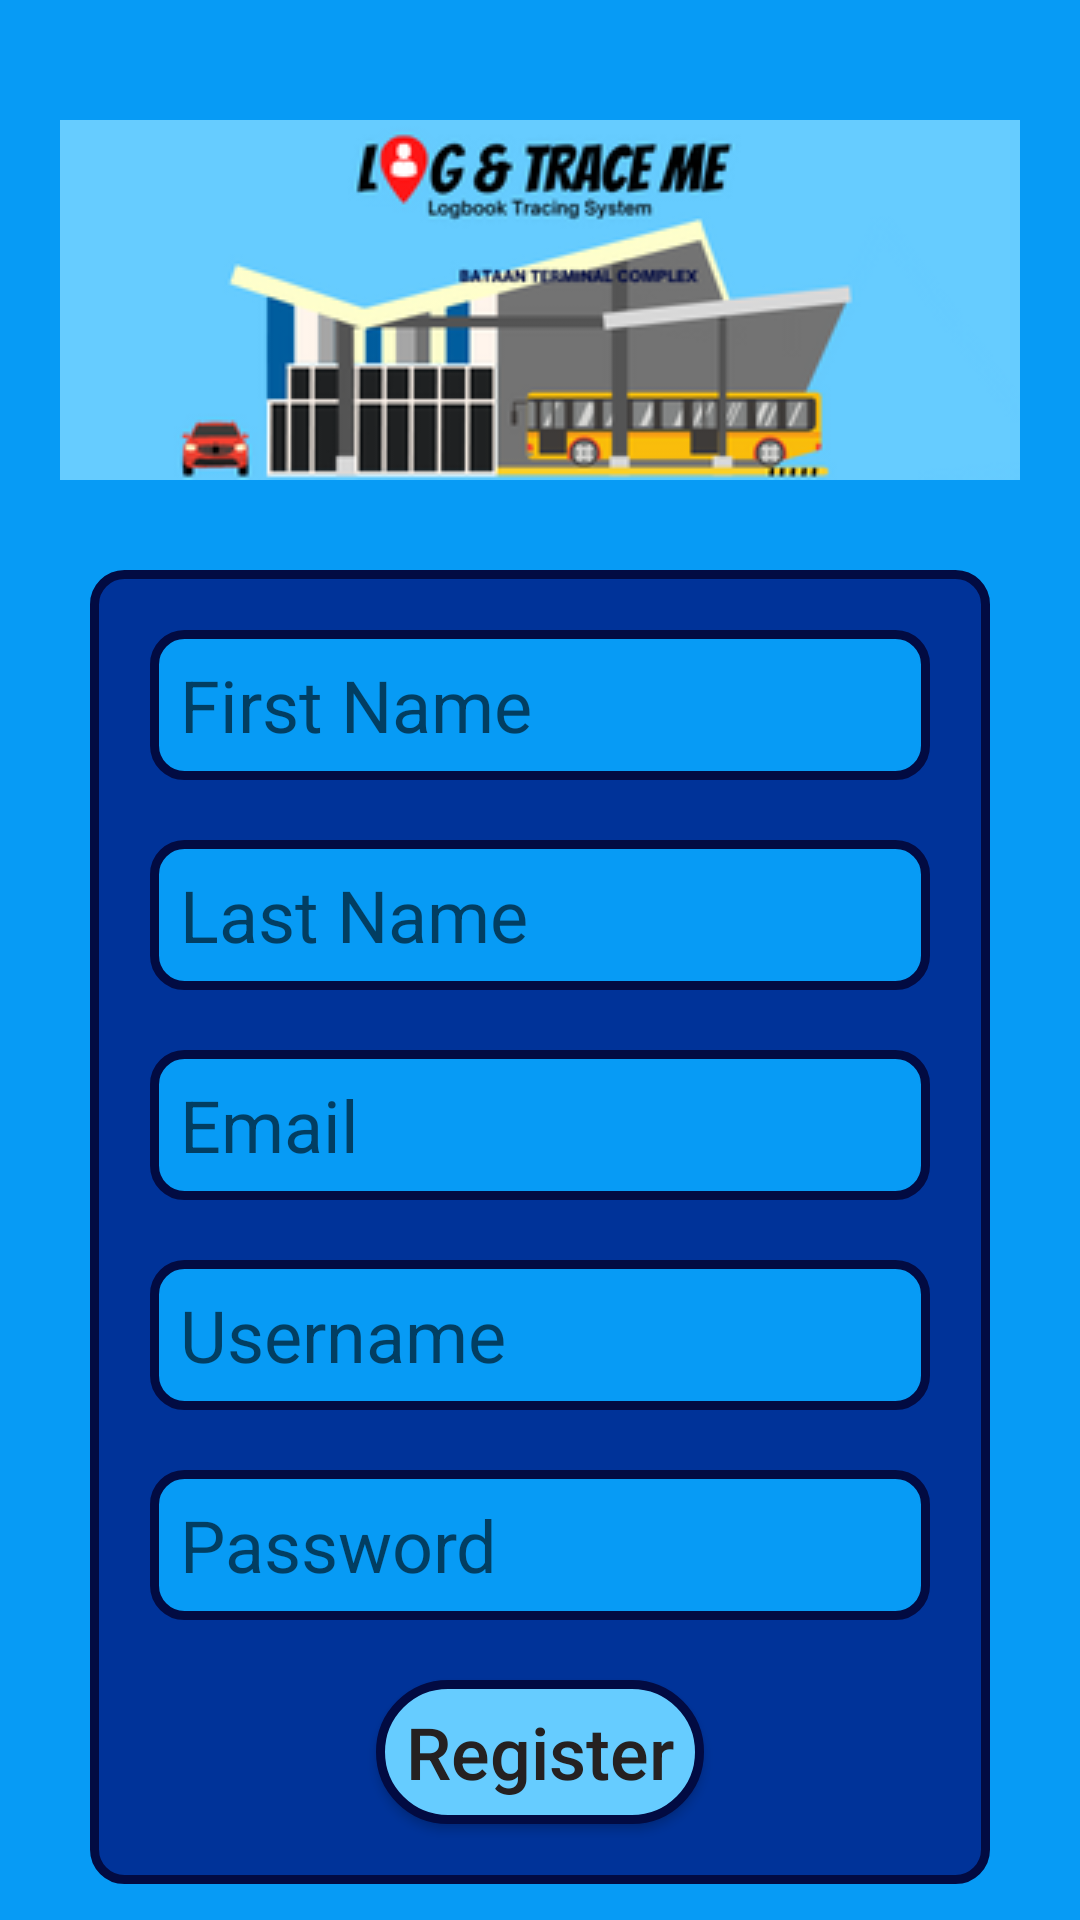

Here is an Android app screen rendered from its layout file. Give the layout XML and the strings, colors and styles it references.
<!-- AndroidManifest.xml: application theme Theme.SEProjectFinal -->
<!-- res/layout/activity_register.xml -->
<?xml version="1.0" encoding="utf-8"?>
<androidx.constraintlayout.widget.ConstraintLayout xmlns:android="http://schemas.android.com/apk/res/android"
    xmlns:app="http://schemas.android.com/apk/res-auto"
    xmlns:tools="http://schemas.android.com/tools"
    android:layout_width="match_parent"
    android:layout_height="match_parent"
    android:background="#079BF5"
    tools:context=".Register">

    <ImageView
        android:id="@+id/imageView2"
        android:layout_width="match_parent"
        android:layout_height="120dp"
        android:layout_gravity="top"
        android:layout_marginTop="40dp"
        android:src="@drawable/imagebg"
        app:layout_constraintEnd_toEndOf="parent"
        app:layout_constraintHorizontal_bias="0.0"
        app:layout_constraintStart_toStartOf="parent"
        app:layout_constraintTop_toTopOf="parent" />

    <LinearLayout
        android:layout_width="match_parent"
        android:layout_height="wrap_content"
        android:layout_marginTop="40dp"
        android:background="@drawable/rounded2"
        android:orientation="vertical"
        android:layout_margin="30dp"
        app:layout_constraintEnd_toEndOf="parent"
        app:layout_constraintHorizontal_bias="0.5"
        app:layout_constraintStart_toStartOf="parent"
        app:layout_constraintTop_toBottomOf="@+id/imageView2"
        app:layout_constraintVertical_bias="0.133">

        <EditText
            android:id="@+id/editTextFirstNameReg"
            android:layout_width="match_parent"
            android:layout_height="50dp"
            android:layout_marginLeft="20dp"
            android:layout_marginTop="20dp"
            android:layout_marginRight="20dp"
            android:background="@drawable/rounded"
            android:hint="First Name"
            android:inputType="textPersonName"
            android:textCursorDrawable="@color/black"
            android:paddingLeft="10dp"
            android:paddingRight="10dp"
            android:textSize="24sp" />

        <EditText
            android:id="@+id/editTextLastNameReg"
            android:layout_width="match_parent"
            android:layout_height="50dp"
            android:layout_marginLeft="20dp"
            android:layout_marginTop="20dp"
            android:layout_marginRight="20dp"
            android:background="@drawable/rounded"
            android:hint="Last Name"
            android:inputType="textPersonName"
            android:textCursorDrawable="@color/black"
            android:paddingLeft="10dp"
            android:paddingRight="10dp"
            android:textSize="24sp" />

        <EditText
            android:id="@+id/editTextEmailAddressReg"
            android:layout_width="match_parent"
            android:layout_height="50dp"
            android:layout_marginLeft="20dp"
            android:layout_marginTop="20dp"
            android:layout_marginRight="20dp"
            android:background="@drawable/rounded"
            android:hint="Email"
            android:inputType="textEmailAddress"
            android:textCursorDrawable="@color/black"
            android:paddingLeft="10dp"
            android:paddingRight="10dp"
            android:textSize="24sp" />

        <EditText
            android:id="@+id/editTextUserNameReg"
            android:layout_width="match_parent"
            android:layout_height="50dp"
            android:layout_marginLeft="20dp"
            android:layout_marginTop="20dp"
            android:layout_marginRight="20dp"
            android:background="@drawable/rounded"
            android:hint="Username"
            android:inputType="textPersonName"
            android:textCursorDrawable="@color/black"
            android:paddingLeft="10dp"
            android:paddingRight="10dp"
            android:textSize="24sp" />

        <EditText
            android:id="@+id/editTextTextPasswordReg"
            android:layout_width="match_parent"
            android:layout_height="50dp"
            android:layout_marginLeft="20dp"
            android:layout_marginTop="20dp"
            android:layout_marginRight="20dp"
            android:background="@drawable/rounded"
            android:drawableRight="@drawable/ic_visibility_off"
            android:hint="Password"
            android:inputType="textPassword"
            android:paddingLeft="10dp"
            android:paddingRight="10dp"
            android:textColor="#000000"
            android:textCursorDrawable="@color/black"
            android:textSize="24sp" />

        <Button
            android:id="@+id/buttonRegister"
            android:layout_width="wrap_content"
            android:layout_height="wrap_content"
            android:layout_gravity="center_horizontal"
            android:layout_marginTop="20dp"
            android:layout_marginBottom="20dp"
            android:background="@drawable/super_rounded"
            android:paddingLeft="10dp"
            android:paddingRight="10dp"
            android:text="Register"
            android:textAllCaps="false"
            android:textColor="#252121"
            android:textSize="24sp" />

    </LinearLayout>

</androidx.constraintlayout.widget.ConstraintLayout>
<!-- resources referenced by this layout -->
<resources>
  <color name="black">#FF000000</color>
  <!-- drawable imagebg: png bitmap (drawable, 29198 bytes) -->
  <!-- drawable rounded (drawable) -->
  <?xml version="1.0" encoding="utf-8"?>
  <shape xmlns:android="http://schemas.android.com/apk/res/android">
      <solid android:color="#079BF5"/>
      <stroke android:width="3dp" android:color="#020b42" />
      <corners android:radius="10dp"/>
      <padding android:left="0dp" android:top="0dp" android:right="0dp" android:bottom="0dp" />
  </shape>
  <!-- drawable rounded2 (drawable) -->
  <?xml version="1.0" encoding="utf-8"?>
  <shape xmlns:android="http://schemas.android.com/apk/res/android">
      <solid android:color="#003399"/>
      <stroke android:width="3dp" android:color="#020b42" />
      <corners android:radius="10dp"/>
      <padding android:left="0dp" android:top="0dp" android:right="0dp" android:bottom="0dp" />
  </shape>
  <!-- drawable super_rounded (drawable) -->
  <?xml version="1.0" encoding="utf-8"?>
  <shape xmlns:android="http://schemas.android.com/apk/res/android">
      <solid android:color="#66CCFF"/>
      <stroke android:width="3dp" android:color="#020b42" />
      <corners android:radius="30dp"/>
      <padding android:left="5dp" android:top="5dp" android:right="5dp" android:bottom="5dp" />
  </shape>
  <style name="Theme.SEProjectFinal" parent="Theme.MaterialComponents.DayNight.NoActionBar">
          
          <item name="colorPrimary">@color/teal_200</item>
          <item name="colorPrimaryVariant">@color/teal_700</item>
          <item name="colorOnPrimary">@color/white</item>
          
          <item name="colorSecondary">@color/teal_200</item>
          <item name="colorSecondaryVariant">@color/teal_700</item>
          <item name="colorOnSecondary">@color/black</item>
          
          <item name="android:statusBarColor" tools:targetApi="l">?attr/colorPrimaryVariant</item>
          
      </style>
  <color name="teal_200">#FF03DAC5</color>
  <color name="teal_700">#FF018786</color>
  <color name="white">#FFFFFFFF</color>
</resources>
